Run: headless pygame with SDL's dummy video driver; simulated clock (each Clock.tick advances the game by its frame time, no real sleeping); random seed 0; keys injected as events and as key.get_pressed() state; mouse plan: one left click at the window centre at the start of phase 2, then a move to the lower-right quarter at the start of phase 3.
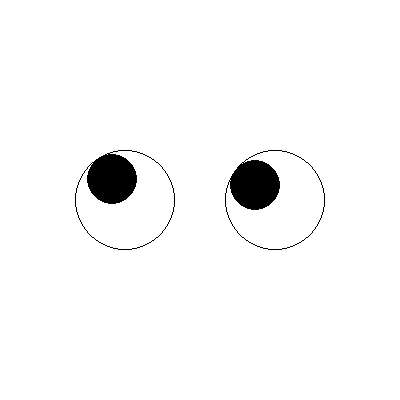
Frame 1 of 4 · flips 1–60 · no input
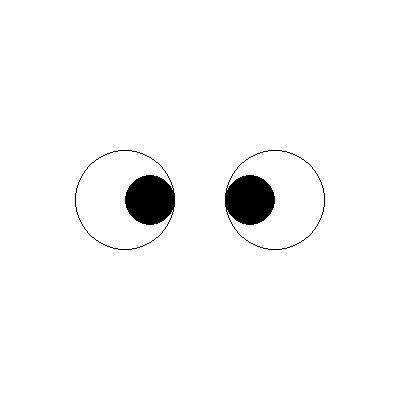
Frame 2 of 4 · flips 61–180 · clicked the window centre · tapped SPACE, RETURN · held RIGHT (→), D
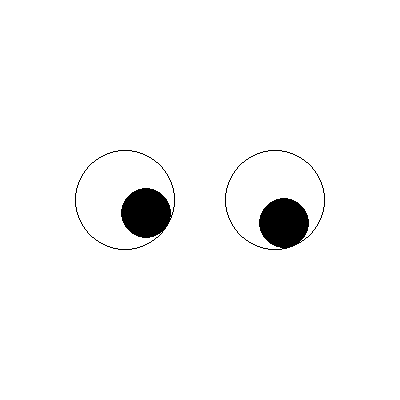
Frame 3 of 4 · flips 181–300 · moved the mouse to the lower-right quarter · held DOWN (↓), S
Frame 4 of 4 · flips 301–420 · held LEFT (←), A, UP (↑), W · screen unchanged from frame 3, image omitted

The pygame program that drew these frames:

# -*- acsection: general-init -*-
import math
import pygame as pg

pg.init()  # započinje rad biblioteke PyGame
pg.display.set_caption("Очи")  # otvaramo prozor
(sirina, visina) = (400, 400)
prozor = pg.display.set_mode((sirina, visina))

# -*- acsection: main -*-

# crta oko čiji je centar u (cx, cy), poluprečnik r, a zenica mu je
# postavljena tako da gleda ka pozicji misa (mx, my)
def nacrtaj_oko(cx, cy, r, mx, my):
    pg.draw.circle(prozor, pg.Color("black"), (cx, cy), 2*r, 1)        # crtamo oko
    D = math.sqrt((mx-cx)**2 + (my-cy)**2)          # rastojanje misa od centra oka
    k = r/D if D > r else 1 # k je deo vektora CM za koji se pomeramo od centra oka
    centar_zenice = (cx + round(k*(mx-cx)), cy + round(k*(my-cy))) 
    pg.draw.circle(prozor, pg.Color("black"), centar_zenice, r)     # crtamo zenicu

def crtaj():  # crta oči koje gledaju ka poziciji miša
    prozor.fill(pg.Color("white"))   # bojimo pozadinu prozora u belo
    # crtamo oba oka primenom pomocne funkcije
    nacrtaj_oko(levo_oko_xc, levo_oko_yc, r_zenice, mis_x, mis_y)
    nacrtaj_oko(desno_oko_xc, desno_oko_yc, r_zenice, mis_x, mis_y)

def novi_frejm():
    global mis_x, mis_y
    (mis_x, mis_y) = pg.mouse.get_pos()     # koordinate pozicije miša
    
(prozor_xc, prozor_yc) = (sirina // 2, visina // 2) # centar prozora
r_oka = sirina // 8                                 # poluprečnik oka
r_zenice = r_oka // 2                               # poluprečnik zenice
levo_oko_xc = prozor_xc - 3 * r_zenice              # x koordinata centra levog oka
desno_oko_xc = prozor_xc + 3 * r_zenice             # x koordinata centra desno oka
levo_oko_yc = desno_oko_yc = prozor_yc              # y koordinata centara oba oka
(mis_x, mis_y) = pg.mouse.get_pos()
    
# -*- acsection: after-main -*-

kraj = False
sat = pg.time.Clock()  # sat koji određuje broj frejmova u sekundi
while not kraj:
    # crtamo i ažuriramo sadržaj prozora
    crtaj()
    pg.display.update()

    # proveravamo da li je korisnik isključio prozor
    for dogadjaj in pg.event.get():
        if dogadjaj.type == pg.QUIT:
            kraj = True

    # pauziramo do sledeceg frejma
    sat.tick(50)
    novi_frejm()

pg.quit() # isključujemo rad biblioteke PyGame
